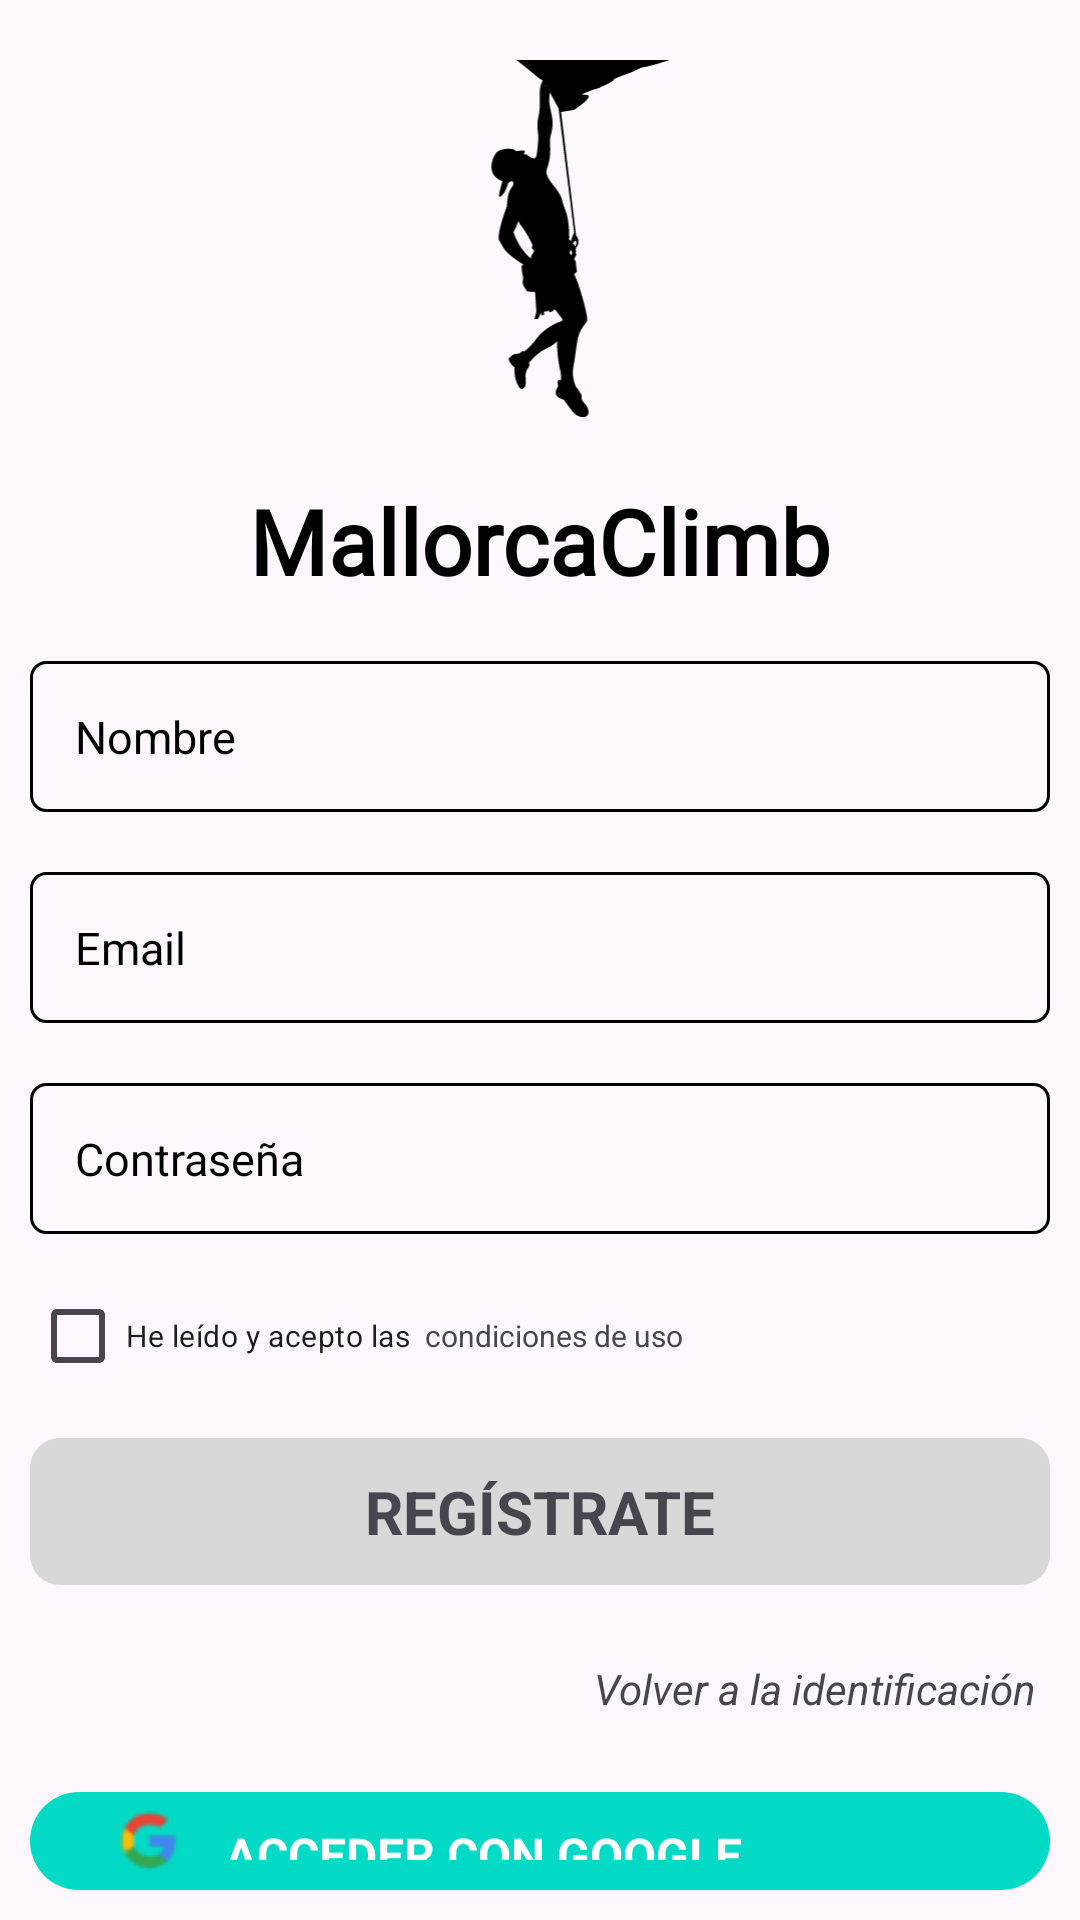

Reconstruct the res/layout file that produces this screen, plus the resources it refers to.
<!-- AndroidManifest.xml: application theme Theme.ProyectoIlerna -->
<!-- res/layout/activity_signup.xml -->
<?xml version="1.0" encoding="utf-8"?>
<LinearLayout xmlns:android="http://schemas.android.com/apk/res/android"
    xmlns:app="http://schemas.android.com/apk/res-auto"
    xmlns:tools="http://schemas.android.com/tools"
    android:id="@+id/main"
    android:layout_width="match_parent"
    android:layout_height="match_parent"
    android:orientation="vertical"
    tools:context=".SignupActivity">

    
    <ImageView
        android:layout_width="160dp"
        android:layout_height="130dp"
        android:layout_gravity="center"
        android:layout_marginTop="20dp"
        app:srcCompat="@drawable/ic_climber"/>

    <TextView
        android:id="@+id/tvMallorcaClimb"
        style="@style/viewCustom"
        android:layout_marginTop="15dp"
        android:fontFamily="@font/architects_daughter"
        android:text="@string/app_name"
        android:textColor="@color/black"
        android:textAlignment="center"
        android:textSize="30sp"
        android:textStyle="bold"
        app:layout_constraintEnd_toEndOf="parent"
        app:layout_constraintStart_toStartOf="parent"
        app:layout_constraintTop_toBottomOf="@+id/ivLogo"/>

    <EditText
        android:id="@+id/etNombre"
        style="@style/viewCustom"
        android:padding="15dp"
        android:hint="@string/name"
        android:textColor="@color/black"
        android:textColorHint="@color/black"
        android:background="@drawable/bg_borde_redondo_1dp"
        android:textSize="15sp" />

    <EditText
        android:id="@+id/etEmail"
        style="@style/viewCustom"
        android:padding="15dp"
        android:hint="@string/email"
        android:inputType="textEmailAddress"
        android:textColor="@color/black"
        android:textColorHint="@color/black"
        android:background="@drawable/bg_borde_redondo_1dp"
        android:textSize="15sp" />

    <EditText
        android:id="@+id/etPassword"
        style="@style/viewCustom"
        android:padding="15dp"
        android:hint="@string/password"
        android:inputType="textPassword"
        android:textColor="@color/black"
        android:textColorHint="@color/black"
        android:background="@drawable/bg_borde_redondo_1dp"
        android:textSize="15sp" />

    <LinearLayout
        android:id="@+id/lyTerms"
        android:layout_width="match_parent"
        android:layout_height="wrap_content"
        android:layout_marginStart="10dp"
        android:layout_marginEnd="10dp"
        android:orientation="horizontal">
        <CheckBox
            android:id="@+id/cbAccept"
            android:layout_width="wrap_content"
            android:layout_height="wrap_content"
            android:text="@string/acept"
            android:textSize="10sp"
            tools:ignore="SmallSp" />
        <TextView
            android:layout_width="wrap_content"
            android:layout_height="wrap_content"
            android:text="@string/terms"
            android:textSize="10sp"
            android:layout_marginStart="5dp"
            android:onClick="goTerm"
            tools:ignore="SmallSp" />
    </LinearLayout>

    <TextView
        android:id="@+id/btnSignup"
        style="@style/viewCustom"
        android:text="@string/signup"
        android:textSize="20sp"
        android:textAlignment="center"
        android:textStyle="bold"
        android:onClick="signup"
        android:background="@drawable/bg_btn_custom2" />

    <TextView
        android:id="@+id/tvvolverLogin"
        style="@style/viewCustom"
        android:padding="5dp"
        android:text="@string/volverLogin"
        android:onClick="volverLogin"
        android:textAlignment="textEnd"
        android:textStyle="italic"
        tools:ignore="ObsoleteLayoutParam" />

    <TextView
        android:id="@+id/btnSingGoogle"
        style="@style/viewCustom"
        android:text="@string/google"
        android:textSize="16sp"
        android:textColor="@color/white"
        android:textStyle="bold"
        android:background="@drawable/bg_btn_custom"
        android:drawablePadding="15dp"
        android:onClick="callSignInGoogle"
        app:drawableStartCompat="@drawable/google" />

    <TextView
        android:id="@+id/btnSingFacebook"
        style="@style/viewCustom"
        android:text="@string/facebook"
        android:textSize="16sp"
        android:textColor="@color/white"
        android:textStyle="bold"
        android:background="@drawable/bg_btn_custom"
        android:drawablePadding="15dp"
        android:onClick="callSignInFacebook"
        app:drawableStartCompat="@drawable/facebook" />

</LinearLayout>
<!-- resources referenced by this layout -->
<resources>
  <color name="black">#FF000000</color>
  <color name="white">#FFFFFFFF</color>
  <!-- drawable bg_borde_redondo_1dp (drawable) -->
  <?xml version="1.0" encoding="utf-8"?>
  <shape xmlns:android="http://schemas.android.com/apk/res/android"
      android:layout_width="match_parent"
      android:layout_height="match_parent"
      >
      <stroke
          android:width="1sp"
          android:color="@color/black"/>
  
      <padding
          android:top="10dp"
          android:bottom="10dp"
          android:right="10dp"
          android:left="10dp"
          />
      <corners
          android:radius="5dp"
          />
  </shape>
  <!-- drawable bg_btn_custom (drawable) -->
  <?xml version="1.0" encoding="utf-8"?>
  <shape xmlns:android="http://schemas.android.com/apk/res/android"
      android:layout_width="match_parent"
      android:layout_height="match_parent"
      >
  
  
      <padding
          android:top="10dp"
          android:bottom="10dp"
          android:right="15dp"
          android:left="30dp"
          android:drawablePadding="15dp"
          />
      <corners
          android:radius="25dp"
          />
      <solid
          android:color="@color/teal_200" />
  
  </shape>
  <!-- drawable bg_btn_custom2 (drawable) -->
  <?xml version="1.0" encoding="utf-8"?>
  <shape xmlns:android="http://schemas.android.com/apk/res/android"
      android:layout_width="match_parent"
      android:layout_height="match_parent"
      >
  
      <padding
          android:top="11dp"
          android:bottom="11dp"
          />
      <corners
          android:radius="10dp"
          />
      <solid
          android:color="@color/grey" />
  
  </shape>
  <!-- drawable facebook: png bitmap (drawable, 679 bytes) -->
  <!-- drawable google: png bitmap (drawable, 1131 bytes) -->
  <!-- drawable ic_climber: vector/xml drawable (drawable, 4459 chars, omitted) -->
  <string name="acept">He leído y acepto las</string>
  <string name="app_name">MallorcaClimb</string>
  <string name="email">Email</string>
  <string name="facebook">ACCEDER CON FACEBOOK</string>
  <string name="google">ACCEDER CON GOOGLE</string>
  <string name="name">Nombre</string>
  <string name="password">Contraseña</string>
  <string name="signup">REGÍSTRATE</string>
  <string name="terms">condiciones de uso</string>
  <string name="volverLogin">Volver a la identificación</string>
  <style name="viewCustom">
          <item name="android:layout_width">match_parent</item>
          <item name="android:layout_height">wrap_content</item>
          <item name="android:layout_margin">10dp</item>
      </style>
  <style name="Theme.ProyectoIlerna" parent="Base.Theme.ProyectoIlerna" />
  <color name="teal_200">#FF03DAC5</color>
  <color name="grey">#D8D8D8</color>
  <style name="Base.Theme.ProyectoIlerna" parent="Theme.Material3.DayNight.NoActionBar">
          
          
      </style>
</resources>
